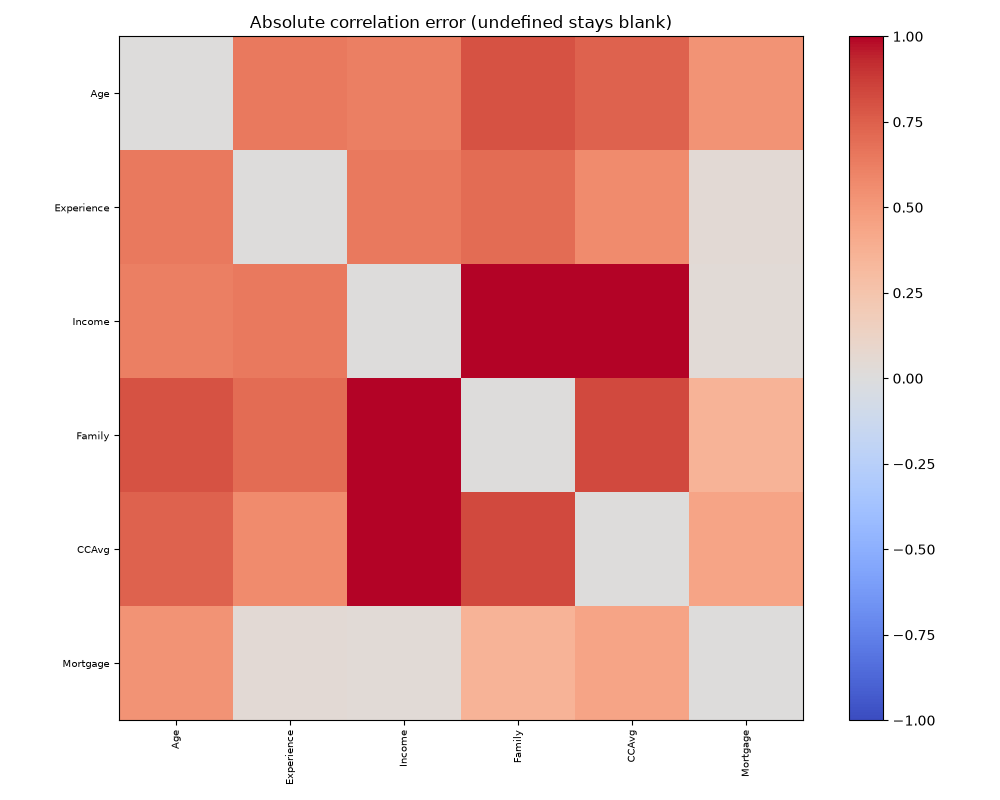

Values plotted in this chart, from the file beside it:
, Age, Experience, Income, Family, CCAvg, Mortgage
Age, 0.0, 0.6476, 0.6239, 0.8001, 0.7422, 0.5254
Experience, 0.6476, 0.0, 0.6477, 0.6954, 0.5638, 0.04242
Income, 0.6239, 0.6477, 0.0, 1.031, 1.443, 0.03603
Family, 0.8001, 0.6954, 1.031, 0.0, 0.8298, 0.354
CCAvg, 0.7422, 0.5638, 1.443, 0.8298, 0.0, 0.4409
Mortgage, 0.5254, 0.04242, 0.03603, 0.354, 0.4409, 0.0
